Image classification data set "data" (joinalahmed/machine-learning-demystified on GitHub). Class labels (2): cats, dogs.

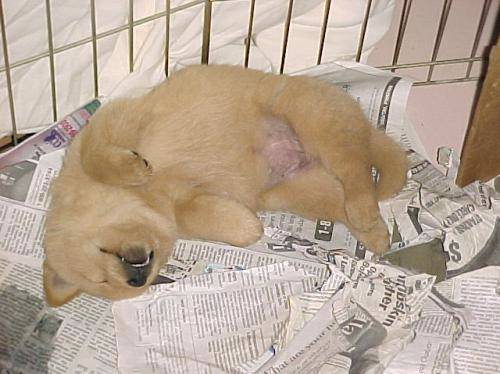
Label: dogs

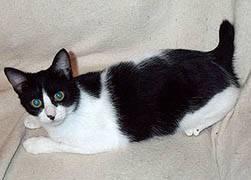
Label: cats

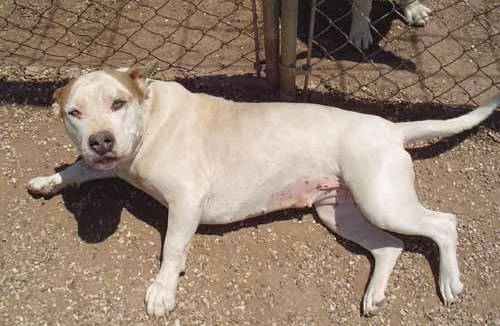
Label: dogs

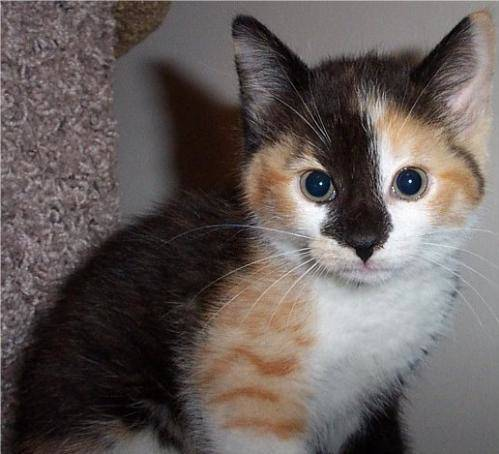
Label: cats

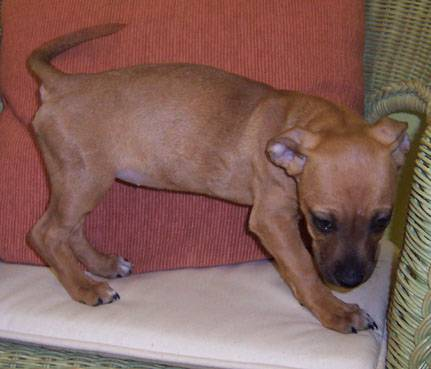
Label: dogs

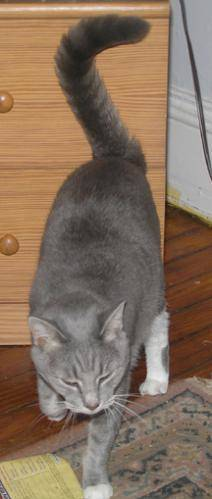
Label: cats
